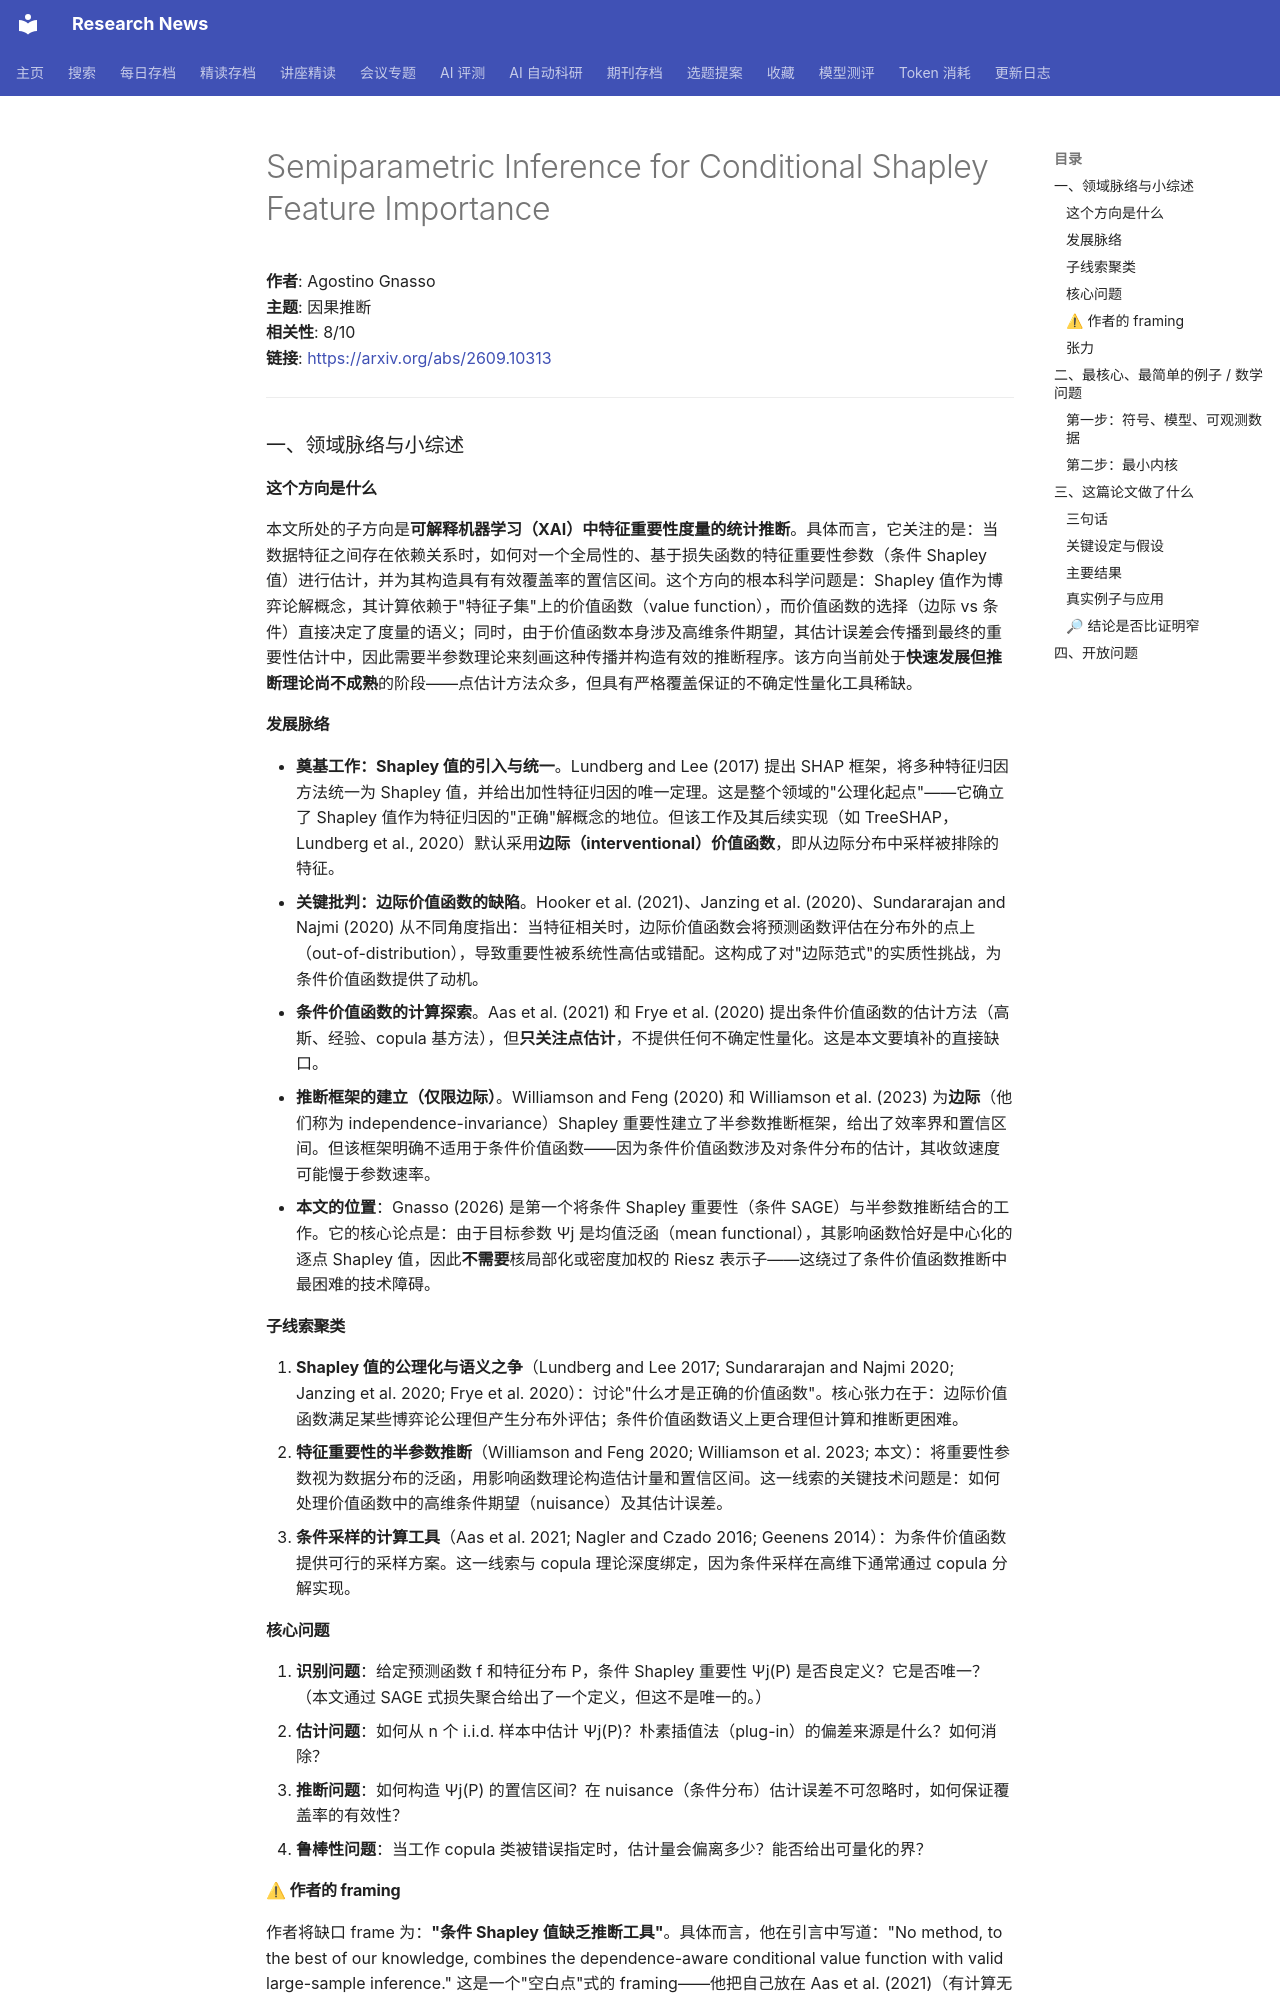

repository: cxy0714/research-news · page: deep_reads/2026-09-10-2609.10313/index.html · generator: mkdocs

# Semiparametric Inference for Conditional Shapley Feature Importance

**作者**: Agostino Gnasso  
**主题**: 因果推断  
**相关性**: 8/10  
**链接**: <https://arxiv.org/abs/2609.10313>

---

### 一、领域脉络与小综述

#### 这个方向是什么

本文所处的子方向是**可解释机器学习（XAI）中特征重要性度量的统计推断**。具体而言，它关注的是：当数据特征之间存在依赖关系时，如何对一个全局性的、基于损失函数的特征重要性参数（条件 Shapley 值）进行估计，并为其构造具有有效覆盖率的置信区间。这个方向的根本科学问题是：Shapley 值作为博弈论解概念，其计算依赖于"特征子集"上的价值函数（value function），而价值函数的选择（边际 vs 条件）直接决定了度量的语义；同时，由于价值函数本身涉及高维条件期望，其估计误差会传播到最终的重要性估计中，因此需要半参数理论来刻画这种传播并构造有效的推断程序。该方向当前处于**快速发展但推断理论尚不成熟**的阶段——点估计方法众多，但具有严格覆盖保证的不确定性量化工具稀缺。

#### 发展脉络

- **奠基工作：Shapley 值的引入与统一**。Lundberg and Lee (2017) 提出 SHAP 框架，将多种特征归因方法统一为 Shapley 值，并给出加性特征归因的唯一定理。这是整个领域的"公理化起点"——它确立了 Shapley 值作为特征归因的"正确"解概念的地位。但该工作及其后续实现（如 TreeSHAP，Lundberg et al., 2020）默认采用**边际（interventional）价值函数**，即从边际分布中采样被排除的特征。
- **关键批判：边际价值函数的缺陷**。Hooker et al. (2021)、Janzing et al. (2020)、Sundararajan and Najmi (2020) 从不同角度指出：当特征相关时，边际价值函数会将预测函数评估在分布外的点上（out-of-distribution），导致重要性被系统性高估或错配。这构成了对"边际范式"的实质性挑战，为条件价值函数提供了动机。
- **条件价值函数的计算探索**。Aas et al. (2021) 和 Frye et al. (2020) 提出条件价值函数的估计方法（高斯、经验、copula 基方法），但**只关注点估计**，不提供任何不确定性量化。这是本文要填补的直接缺口。
- **推断框架的建立（仅限边际）**。Williamson and Feng (2020) 和 Williamson et al. (2023) 为**边际**（他们称为 independence-invariance）Shapley 重要性建立了半参数推断框架，给出了效率界和置信区间。但该框架明确不适用于条件价值函数——因为条件价值函数涉及对条件分布的估计，其收敛速度可能慢于参数速率。
- **本文的位置**：Gnasso (2026) 是第一个将条件 Shapley 重要性（条件 SAGE）与半参数推断结合的工作。它的核心论点是：由于目标参数 Ψj 是均值泛函（mean functional），其影响函数恰好是中心化的逐点 Shapley 值，因此**不需要**核局部化或密度加权的 Riesz 表示子——这绕过了条件价值函数推断中最困难的技术障碍。

#### 子线索聚类

1. **Shapley 值的公理化与语义之争**（Lundberg and Lee 2017; Sundararajan and Najmi 2020; Janzing et al. 2020; Frye et al. 2020）：讨论"什么才是正确的价值函数"。核心张力在于：边际价值函数满足某些博弈论公理但产生分布外评估；条件价值函数语义上更合理但计算和推断更困难。
2. **特征重要性的半参数推断**（Williamson and Feng 2020; Williamson et al. 2023; 本文）：将重要性参数视为数据分布的泛函，用影响函数理论构造估计量和置信区间。这一线索的关键技术问题是：如何处理价值函数中的高维条件期望（nuisance）及其估计误差。
3. **条件采样的计算工具**（Aas et al. 2021; Nagler and Czado 2016; Geenens 2014）：为条件价值函数提供可行的采样方案。这一线索与 copula 理论深度绑定，因为条件采样在高维下通常通过 copula 分解实现。

#### 核心问题

1. **识别问题**：给定预测函数 f 和特征分布 P，条件 Shapley 重要性 Ψj(P) 是否良定义？它是否唯一？（本文通过 SAGE 式损失聚合给出了一个定义，但这不是唯一的。）
2. **估计问题**：如何从 n 个 i.i.d. 样本中估计 Ψj(P)？朴素插值法（plug-in）的偏差来源是什么？如何消除？
3. **推断问题**：如何构造 Ψj(P) 的置信区间？在 nuisance（条件分布）估计误差不可忽略时，如何保证覆盖率的有效性？
4. **鲁棒性问题**：当工作 copula 类被错误指定时，估计量会偏离多少？能否给出可量化的界？
